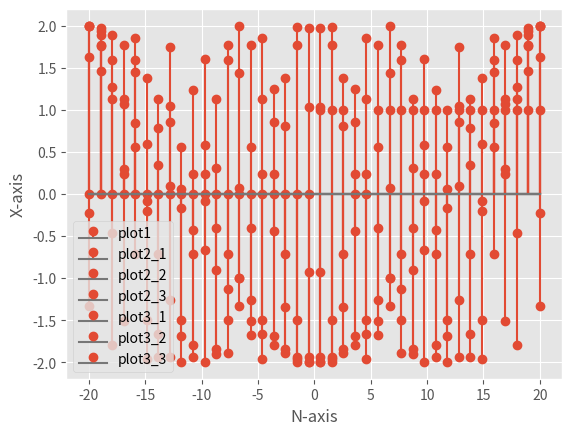

This chart was generated by the following Python code:
import matplotlib.pyplot as plt
from matplotlib import style
import numpy as np
import math
PI: 3.141592653589793
start = -20
stop = 20
step=1

n1=np.linspace(start, stop, int((stop-start)/step))

x1=np.heaviside(n1,1)-np.heaviside(n1-3,1)+np.heaviside(n1-5,1)

style.use("ggplot")
plt.stem(n1,x1,label='plot1')
plt.xlabel('N-axis')
plt.ylabel('X-axis')
plt.legend()
plt.show()

x2_1=2*np.cos(2*n1*math.pi)

style.use("ggplot")
plt.stem(n1,x2_1,label='plot2_1')
plt.xlabel('N-axis')
plt.ylabel('X-axis')
plt.legend()
plt.show()

x2_2=2*np.cos(4*n1*math.pi)

style.use("ggplot")
plt.stem(n1,x2_2,label='plot2_2')
plt.xlabel('N-axis')
plt.ylabel('X-axis')
plt.legend()
plt.show()



x2_3=2*np.cos(6*n1*math.pi)

style.use("ggplot")
plt.stem(n1,x2_3,label='plot2_3')
plt.xlabel('N-axis')
plt.ylabel('X-axis')
plt.legend()
plt.show()


x3_1=2*np.cos(2*n1)
style.use("ggplot")
plt.stem(n1,x3_1,label='plot3_1')
plt.xlabel('N-axis')
plt.ylabel('X-axis')
plt.legend()
plt.show()

x3_2=2*np.cos(4*n1)
style.use("ggplot")
plt.stem(n1,x3_2,label='plot3_2')
plt.xlabel('N-axis')
plt.ylabel('X-axis')
plt.legend()
plt.show()

x3_3=2*np.cos(6*n1)

style.use("ggplot")
plt.stem(n1,x3_3,label='plot3_3')
plt.xlabel('N-axis')
plt.ylabel('X-axis')
plt.legend()
plt.show()


